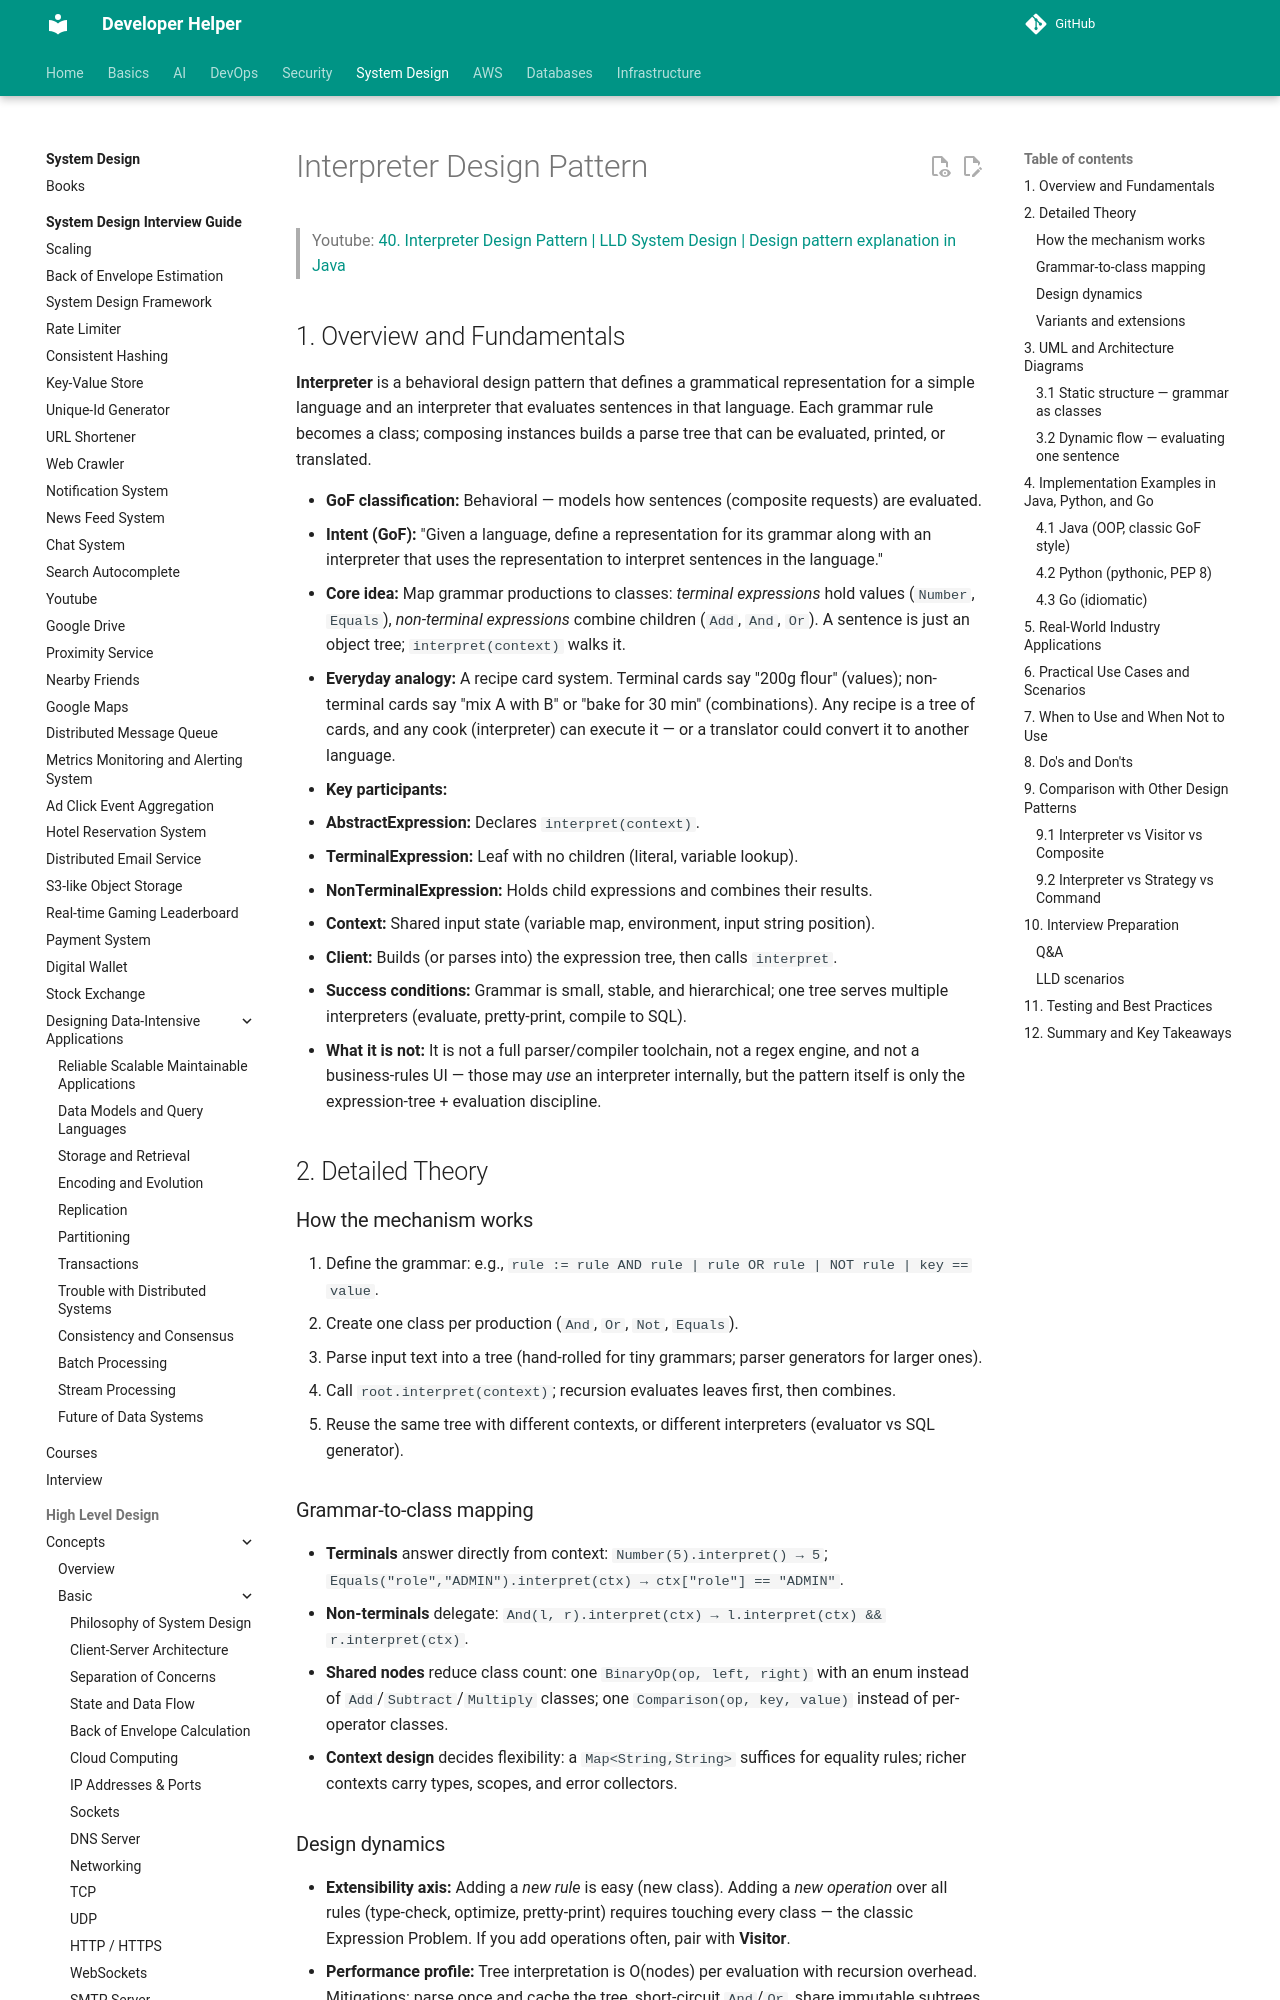

repository: abhishekghoshh/developer-helper · page: system-design/low-level/design-pattern/behavioral/interpreter/index.html · generator: mkdocs

# Interpreter Design Pattern

> Youtube: [40. Interpreter Design Pattern | LLD System Design | Design pattern explanation in Java](https://www.youtube.com/watch?v=fFlPm0pzQYI)

## 1. Overview and Fundamentals

**Interpreter** is a behavioral design pattern that defines a grammatical representation for a simple language and an interpreter that evaluates sentences in that language. Each grammar rule becomes a class; composing instances builds a parse tree that can be evaluated, printed, or translated.

- **GoF classification:** Behavioral — models how sentences (composite requests) are evaluated.
- **Intent (GoF):** "Given a language, define a representation for its grammar along with an interpreter that uses the representation to interpret sentences in the language."
- **Core idea:** Map grammar productions to classes: *terminal expressions* hold values (`Number`, `Equals`), *non-terminal expressions* combine children (`Add`, `And`, `Or`). A sentence is just an object tree; `interpret(context)` walks it.
- **Everyday analogy:** A recipe card system. Terminal cards say "200g flour" (values); non-terminal cards say "mix A with B" or "bake for 30 min" (combinations). Any recipe is a tree of cards, and any cook (interpreter) can execute it — or a translator could convert it to another language.
- **Key participants:**
  - **AbstractExpression:** Declares `interpret(context)`.
  - **TerminalExpression:** Leaf with no children (literal, variable lookup).
  - **NonTerminalExpression:** Holds child expressions and combines their results.
  - **Context:** Shared input state (variable map, environment, input string position).
  - **Client:** Builds (or parses into) the expression tree, then calls `interpret`.
- **Success conditions:** Grammar is small, stable, and hierarchical; one tree serves multiple interpreters (evaluate, pretty-print, compile to SQL).
- **What it is not:** It is not a full parser/compiler toolchain, not a regex engine, and not a business-rules UI — those may *use* an interpreter internally, but the pattern itself is only the expression-tree + evaluation discipline.

## 2. Detailed Theory

### How the mechanism works

1. Define the grammar: e.g., `rule := rule AND rule | rule OR rule | NOT rule | key == value`.
2. Create one class per production (`And`, `Or`, `Not`, `Equals`).
3. Parse input text into a tree (hand-rolled for tiny grammars; parser generators for larger ones).
4. Call `root.interpret(context)`; recursion evaluates leaves first, then combines.
5. Reuse the same tree with different contexts, or different interpreters (evaluator vs SQL generator).

### Grammar-to-class mapping

- **Terminals** answer directly from context: `Number(5).interpret() → 5`; `Equals("role","ADMIN").interpret(ctx) → ctx["role"] == "ADMIN"`.
- **Non-terminals** delegate: `And(l, r).interpret(ctx) → l.interpret(ctx) && r.interpret(ctx)`.
- **Shared nodes** reduce class count: one `BinaryOp(op, left, right)` with an enum instead of `Add`/`Subtract`/`Multiply` classes; one `Comparison(op, key, value)` instead of per-operator classes.
- **Context design** decides flexibility: a `Map<String,String>` suffices for equality rules; richer contexts carry types, scopes, and error collectors.
